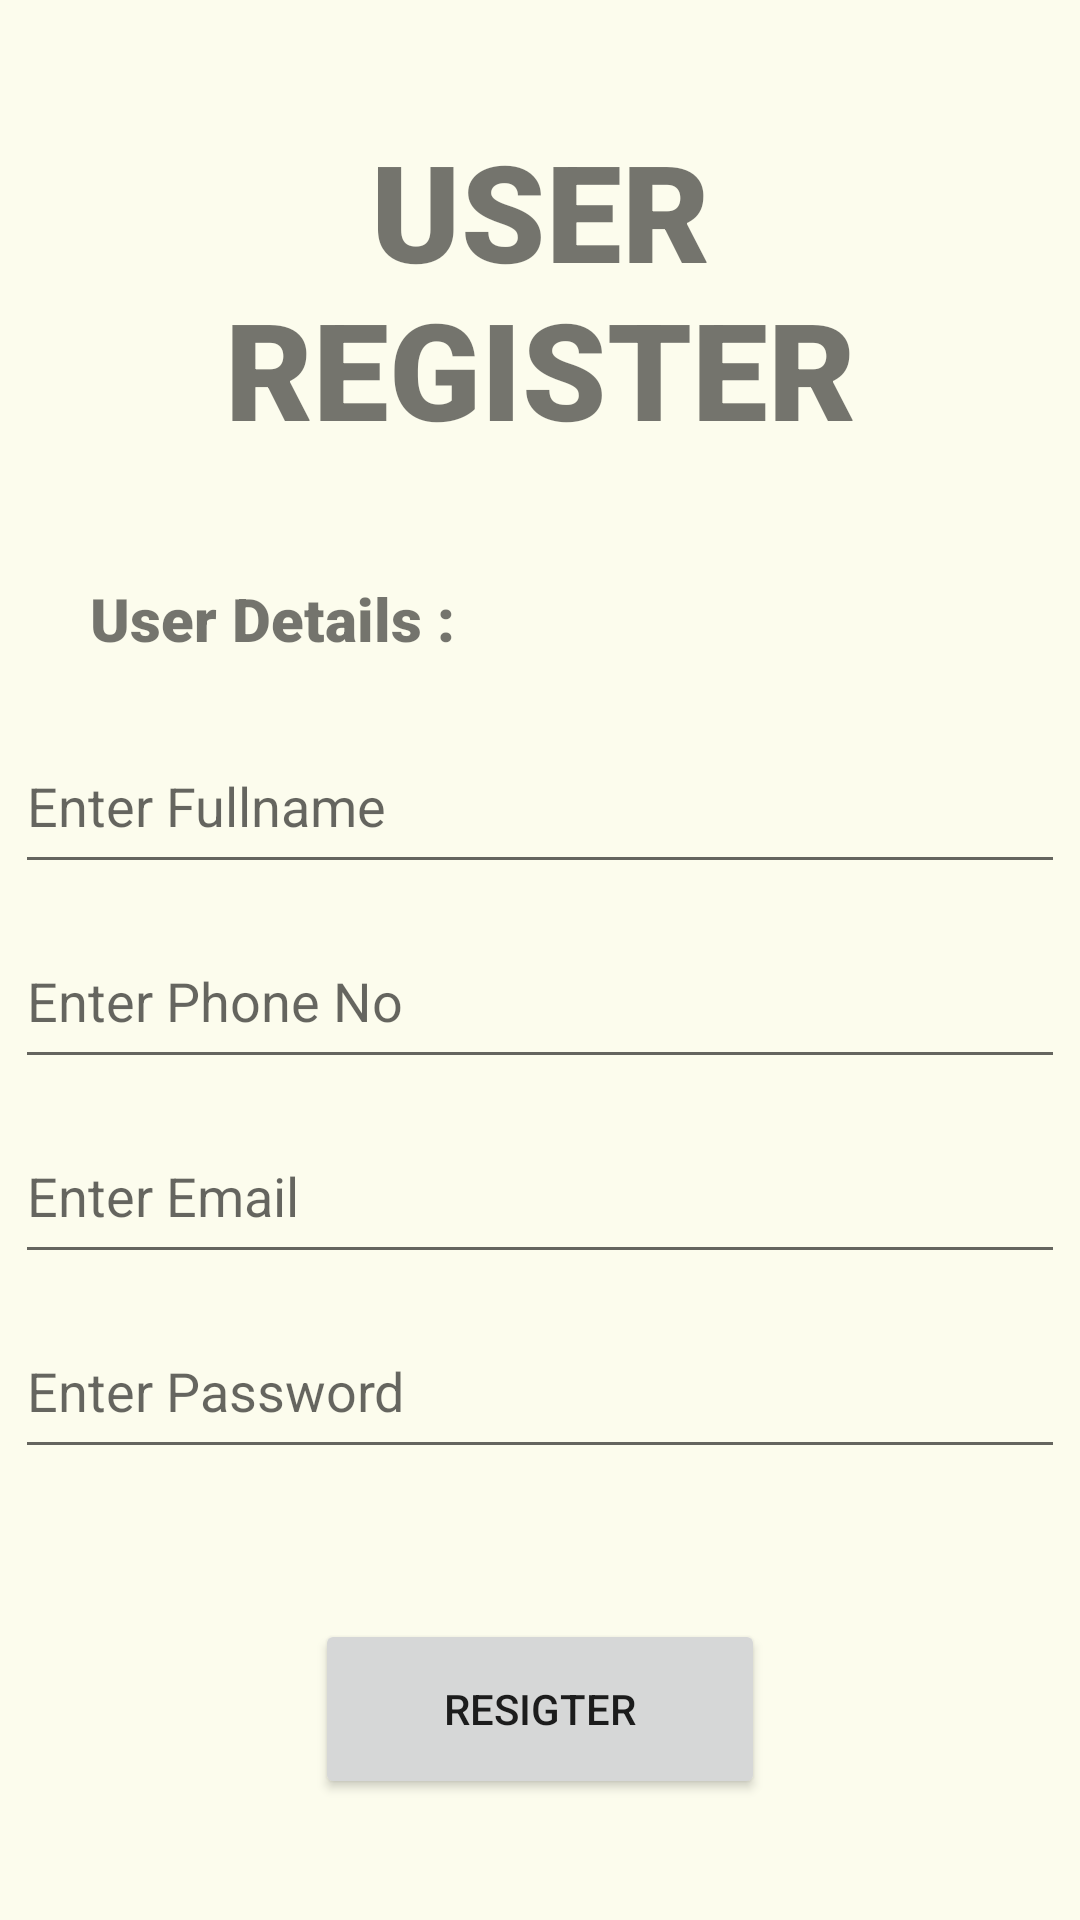

Reconstruct the res/layout file that produces this screen, plus the resources it refers to.
<!-- AndroidManifest.xml: application theme Theme.MechanicOnDemand -->
<!-- res/layout/activity_user_register1.xml -->
<?xml version="1.0" encoding="utf-8"?>
<LinearLayout xmlns:android="http://schemas.android.com/apk/res/android"
    xmlns:app="http://schemas.android.com/apk/res-auto"
    xmlns:tools="http://schemas.android.com/tools"
    android:layout_width="match_parent"
    android:layout_height="match_parent"
    android:orientation="vertical"
    tools:context=".Login.UserRegister1">

    <TextView
        android:id="@+id/textView2"
        android:layout_marginTop="40dp"
        android:layout_gravity="center"
        android:layout_width="220dp"
        android:layout_height="wrap_content"
        android:fontFamily="sans-serif-black"
        android:text="USER REGISTER"
        android:textAlignment="center"
        android:textSize="45sp" />

    <TextView
        android:id="@+id/textView6"
        android:layout_width="130dp"
        android:layout_height="wrap_content"
        android:layout_marginLeft="30dp"
        android:layout_marginTop="40dp"
        android:fontFamily="sans-serif-black"
        android:text="User Details :"
        android:textSize="20sp" />

    <EditText
        android:id="@+id/RegUserName"
        android:layout_marginTop="20dp"
        android:layout_gravity="center"
        android:layout_width="350dp"
        android:layout_height="55dp"
        android:ems="10"
        android:hint="Enter Fullname"
        android:inputType="textPersonName" />

    <EditText
        android:id="@+id/RegUserPhoneNo"
        android:layout_marginTop="10dp"
        android:layout_gravity="center"
        android:layout_width="350dp"
        android:layout_height="55dp"
        android:ems="10"
        android:hint="Enter Phone No"
        android:inputType="phone" />

    <EditText
        android:id="@+id/RegUserEmail"
        android:layout_marginTop="10dp"
        android:layout_gravity="center"
        android:layout_width="350dp"
        android:layout_height="55dp"
        android:ems="10"
        android:hint="Enter Email"
        android:inputType="textEmailAddress" />

    <EditText
        android:id="@+id/RegUserPassword"
        android:layout_marginTop="10dp"
        android:layout_gravity="center"
        android:layout_width="350dp"
        android:layout_height="55dp"
        android:ems="10"
        android:hint="Enter Password"
        android:inputType="textPassword" />

    <Button
        android:id="@+id/btnRegUser"
        android:layout_marginTop="50dp"
        android:layout_width="150dp"
        android:layout_height="60dp"
        android:layout_gravity="center"
        android:text="Resigter" />
</LinearLayout>
<!-- resources referenced by this layout -->
<resources>
  <style name="Theme.MechanicOnDemand" parent="Theme.MaterialComponents.DayNight.NoActionBar">
          
          <item name="colorPrimary">@color/purple_500</item>
          <item name="colorPrimaryVariant">@color/purple_700</item>
          <item name="colorOnPrimary">@color/white</item>
          
          <item name="colorSecondary">@color/teal_200</item>
          <item name="colorSecondaryVariant">@color/teal_700</item>
          <item name="colorOnSecondary">@color/black</item>
          
          <item name="android:statusBarColor">?attr/colorPrimaryVariant</item>
          
          <item name="android:windowBackground">@color/cream</item>
      </style>
  <color name="purple_500">#FF6200EE</color>
  <color name="purple_700">#FF3700B3</color>
  <color name="white">#FFFFFFFF</color>
  <color name="teal_200">#FF03DAC5</color>
  <color name="teal_700">#FF018786</color>
  <color name="black">#FF000000</color>
  <color name="cream">#fcfced</color>
</resources>
